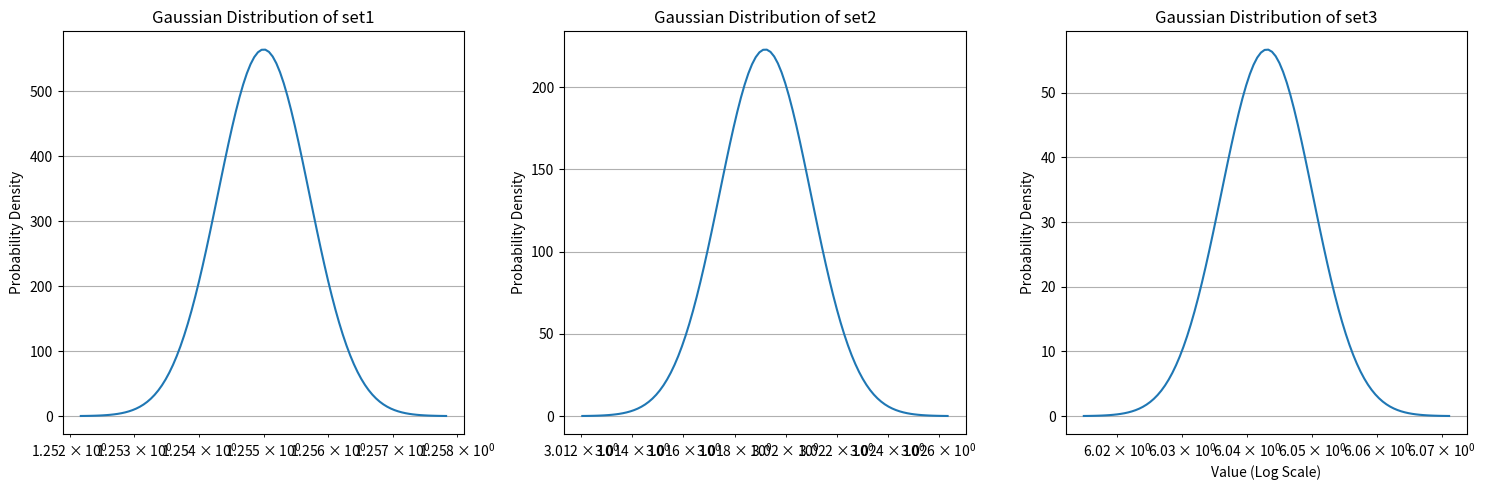

Recreate this plot in Python.
import numpy as np
import matplotlib.pyplot as plt
import scipy.stats as stats

# 数据
data_sets = {
    "set1": [1.255, 1.255, 1.254, 1.256, 1.255],
    "set2": [3.022, 3.018, 3.020, 3.018, 3.018],
    "set3": [6.048, 6.045, 6.048, 6.031, 6.043]
}

# 创建图形
fig, axs = plt.subplots(1, 3, figsize=(15, 5))

# 绘制每组数据的高斯分布图
for i, (key, data) in enumerate(data_sets.items()):
    mean = np.mean(data)
    std_dev = np.std(data, ddof=1)

    # 创建x值，使用对数范围
    x = np.logspace(np.log10(mean - 4*std_dev), np.log10(mean + 4*std_dev), 100)

    # 计算高斯分布的y值
    y = stats.norm.pdf(x, mean, std_dev)

    # 绘制高斯分布曲线
    axs[i].plot(x, y, label=f'{key} (Mean: {mean:.4f}, Std Dev: {std_dev:.4f})')

    # 设置图形属性
    axs[i].set_xscale('log')  # 设置x轴为对数刻度
    axs[i].set_title(f'Gaussian Distribution of {key}')
    axs[i].set_ylabel('Probability Density')
    axs[i].grid()

    # 只在最后一个子图显示x轴标签
    if i < len(data_sets) - 1:
        axs[i].set_xticklabels([])  # 隐藏x轴标签

# 设置共享的x轴标签
plt.xlabel('Value (Log Scale)')
plt.tight_layout()
plt.show()